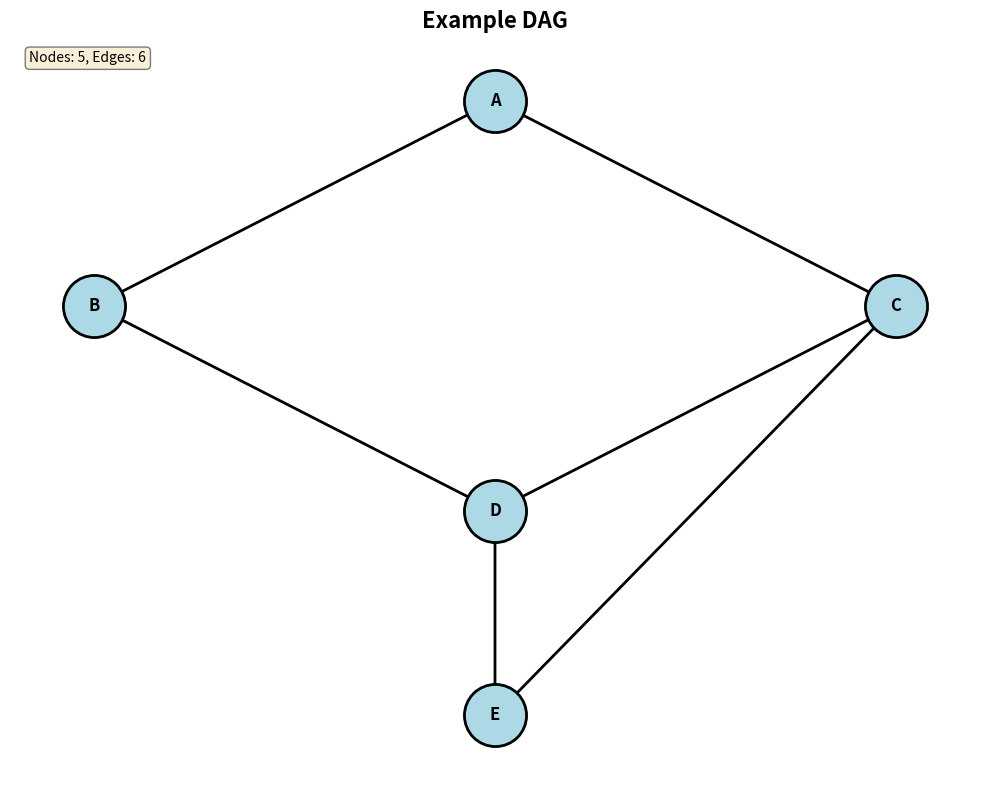
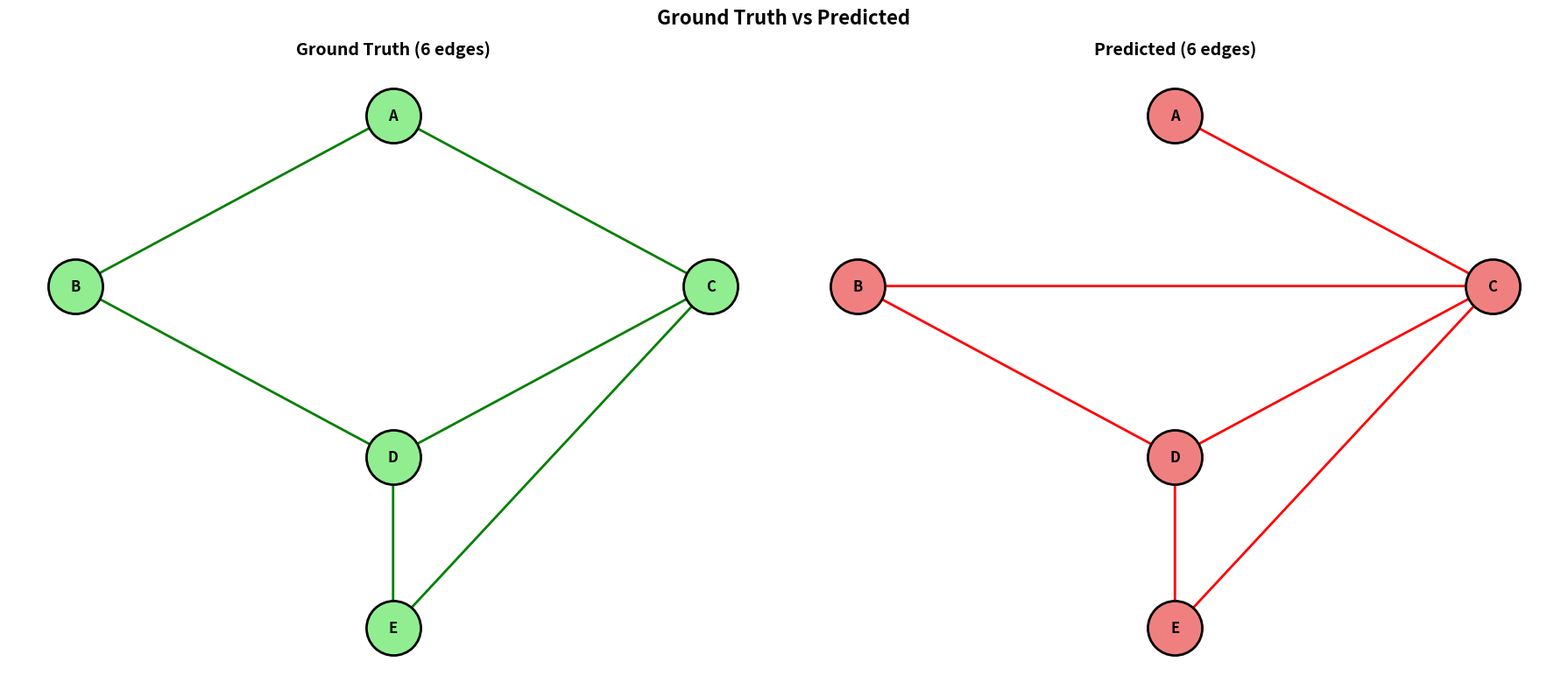
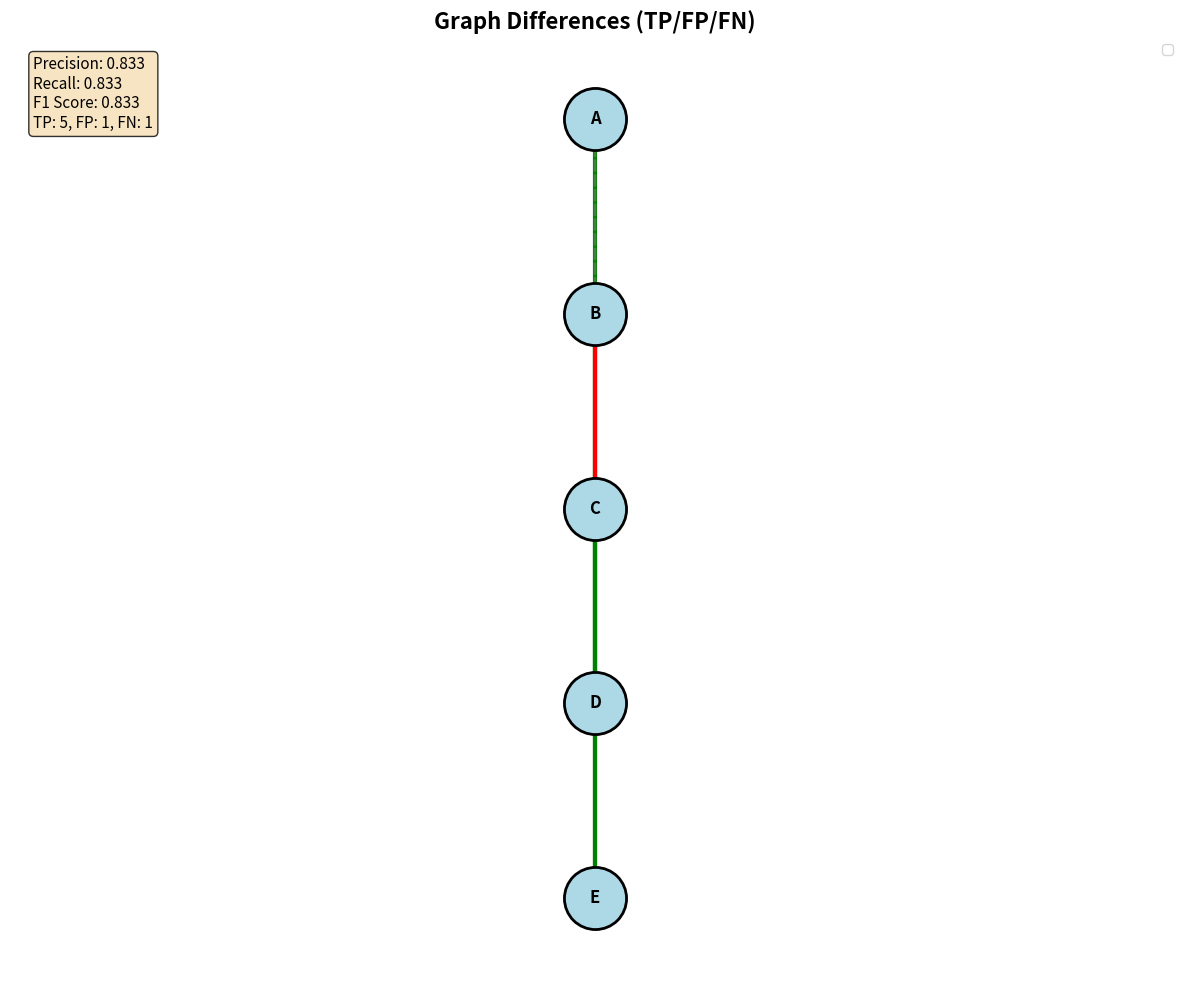

These charts were generated, in order, by the following Python code:
"""
Causal Graph Visualization Utilities.

Provides functions to visualize DAGs (Directed Acyclic Graphs) for causal discovery experiments.
Supports:
- Ground truth vs predicted graph comparison
- Multiple layout algorithms (hierarchical, circular, spring, graphviz)
- Difference highlighting (TP, FP, FN edges)
- Export to various formats (PNG, PDF, SVG)
- Integration with experiment pipelines

Dependencies: networkx, matplotlib, pygraphviz (optional, for better layouts)
"""

import numpy as np
import matplotlib.pyplot as plt
import networkx as nx
from typing import List, Optional, Tuple, Dict
import os


# ------------------------------------------------------------------------------
# Core Visualization Functions
# ------------------------------------------------------------------------------


def adjacency_to_networkx(
    adj_matrix: np.ndarray, node_names: Optional[List[str]] = None
) -> nx.DiGraph:
    """
    Convert adjacency matrix to NetworkX directed graph.

    Args:
        adj_matrix: Binary adjacency matrix [n, n] where adj[i,j]=1 means i->j
        node_names: List of node names (default: G0, G1, ...)

    Returns:
        NetworkX DiGraph
    """
    n_nodes = adj_matrix.shape[0]

    if node_names is None:
        node_names = [f"G{i}" for i in range(n_nodes)]

    G = nx.DiGraph()
    G.add_nodes_from(node_names)

    # Add edges
    for i in range(n_nodes):
        for j in range(n_nodes):
            if adj_matrix[i, j] == 1:
                G.add_edge(node_names[i], node_names[j])

    return G


def get_layout(G: nx.DiGraph, layout: str = "hierarchical") -> Dict:
    """
    Get node positions for graph layout.

    Args:
        G: NetworkX graph
        layout: Layout algorithm:
            - "hierarchical": Top-down layered (best for DAGs)
            - "circular": Nodes in a circle
            - "spring": Force-directed layout
            - "shell": Concentric circles
            - "graphviz": Graphviz dot layout (requires pygraphviz)

    Returns:
        Dictionary mapping node -> (x, y) position
    """
    if layout == "hierarchical":
        return _hierarchical_layout(G)
    elif layout == "circular":
        return nx.circular_layout(G)
    elif layout == "spring":
        return nx.spring_layout(G, seed=42, k=2, iterations=50)
    elif layout == "shell":
        return nx.shell_layout(G)
    elif layout == "graphviz":
        try:
            return nx.nx_agraph.graphviz_layout(G, prog="dot")
        except ImportError:
            print(
                "Warning: pygraphviz not installed, falling back to hierarchical layout"
            )
            return _hierarchical_layout(G)
    else:
        raise ValueError(f"Unknown layout: {layout}")


def _hierarchical_layout(G: nx.DiGraph) -> Dict:
    """
    Create hierarchical (top-down) layout for DAG.
    Nodes at the same depth are placed at the same height.
    """
    # Compute node depths (topological generations)
    try:
        depths = {}
        for node in nx.topological_sort(G):
            # Node depth = max(parent depths) + 1
            predecessors = list(G.predecessors(node))
            if not predecessors:
                depths[node] = 0
            else:
                depths[node] = max(depths[p] for p in predecessors) + 1
    except (nx.NetworkXError, nx.NetworkXUnfeasible):
        # Not a DAG (contains cycles), fall back to spring layout
        print(
            "Warning: Graph contains cycles, using spring layout instead of hierarchical"
        )
        return nx.spring_layout(G, seed=42, k=2, iterations=50)

    # Group nodes by depth
    max_depth = max(depths.values())
    levels = [[] for _ in range(max_depth + 1)]
    for node, depth in depths.items():
        levels[depth].append(node)

    # Assign positions
    pos = {}
    for depth, nodes in enumerate(levels):
        n_nodes = len(nodes)
        y = 1.0 - (depth / max(max_depth, 1))  # Top to bottom

        for i, node in enumerate(nodes):
            if n_nodes == 1:
                x = 0.5
            else:
                x = i / (n_nodes - 1)
            pos[node] = (x, y)

    return pos


def visualize_dag(
    adj_matrix: np.ndarray,
    node_names: Optional[List[str]] = None,
    layout: str = "hierarchical",
    title: str = "Causal Graph",
    figsize: Tuple[int, int] = (10, 8),
    node_size: int = 2000,
    font_size: int = 12,
    edge_width: float = 2.0,
    save_path: Optional[str] = None,
    show: bool = True,
) -> plt.Figure:
    """
    Visualize a single causal DAG.

    Args:
        adj_matrix: Binary adjacency matrix
        node_names: Node labels
        layout: Layout algorithm
        title: Plot title
        figsize: Figure size
        node_size: Node circle size
        font_size: Label font size
        edge_width: Edge line width
        save_path: If provided, save figure to this path
        show: Whether to display the plot

    Returns:
        Matplotlib figure
    """
    G = adjacency_to_networkx(adj_matrix, node_names)
    pos = get_layout(G, layout)

    fig, ax = plt.subplots(figsize=figsize)

    # Draw graph
    nx.draw_networkx_nodes(
        G,
        pos,
        node_color="lightblue",
        node_size=node_size,
        edgecolors="black",
        linewidths=2,
        ax=ax,
    )
    nx.draw_networkx_labels(G, pos, font_size=font_size, font_weight="bold", ax=ax)
    nx.draw_networkx_edges(
        G,
        pos,
        edge_color="black",
        width=edge_width,
        arrowsize=20,
        arrowstyle="->",
        ax=ax,
    )

    # Add graph statistics
    n_nodes = len(G.nodes())
    n_edges = len(G.edges())
    stats_text = f"Nodes: {n_nodes}, Edges: {n_edges}"
    ax.text(
        0.02,
        0.98,
        stats_text,
        transform=ax.transAxes,
        fontsize=10,
        verticalalignment="top",
        bbox=dict(boxstyle="round", facecolor="wheat", alpha=0.5),
    )

    ax.set_title(title, fontsize=16, fontweight="bold")
    ax.axis("off")
    plt.tight_layout()

    if save_path:
        plt.savefig(save_path, dpi=300, bbox_inches="tight")
        print(f"Saved graph to: {save_path}")

    if show:
        plt.show()

    return fig


def compare_graphs(
    true_adj: np.ndarray,
    pred_adj: np.ndarray,
    node_names: Optional[List[str]] = None,
    layout: str = "hierarchical",
    title: str = "Ground Truth vs Predicted",
    figsize: Tuple[int, int] = (18, 8),
    save_path: Optional[str] = None,
    show: bool = True,
) -> plt.Figure:
    """
    Compare ground truth and predicted graphs side-by-side.

    Args:
        true_adj: Ground truth adjacency matrix
        pred_adj: Predicted adjacency matrix
        node_names: Node labels
        layout: Layout algorithm
        title: Overall title
        figsize: Figure size
        save_path: If provided, save figure to this path
        show: Whether to display the plot

    Returns:
        Matplotlib figure
    """
    G_true = adjacency_to_networkx(true_adj, node_names)
    G_pred = adjacency_to_networkx(pred_adj, node_names)

    # Use same layout for both graphs for easy comparison
    pos = get_layout(G_true, layout)

    fig, (ax1, ax2) = plt.subplots(1, 2, figsize=figsize)

    # Ground Truth
    nx.draw_networkx_nodes(
        G_true,
        pos,
        node_color="lightgreen",
        node_size=2000,
        edgecolors="black",
        linewidths=2,
        ax=ax1,
    )
    nx.draw_networkx_labels(G_true, pos, font_size=12, font_weight="bold", ax=ax1)
    nx.draw_networkx_edges(
        G_true,
        pos,
        edge_color="green",
        width=2.0,
        arrowsize=20,
        arrowstyle="->",
        ax=ax1,
    )
    ax1.set_title(
        f"Ground Truth ({len(G_true.edges())} edges)", fontsize=14, fontweight="bold"
    )
    ax1.axis("off")

    # Predicted
    nx.draw_networkx_nodes(
        G_pred,
        pos,
        node_color="lightcoral",
        node_size=2000,
        edgecolors="black",
        linewidths=2,
        ax=ax2,
    )
    nx.draw_networkx_labels(G_pred, pos, font_size=12, font_weight="bold", ax=ax2)
    nx.draw_networkx_edges(
        G_pred, pos, edge_color="red", width=2.0, arrowsize=20, arrowstyle="->", ax=ax2
    )
    ax2.set_title(
        f"Predicted ({len(G_pred.edges())} edges)", fontsize=14, fontweight="bold"
    )
    ax2.axis("off")

    fig.suptitle(title, fontsize=16, fontweight="bold")
    plt.tight_layout()

    if save_path:
        plt.savefig(save_path, dpi=300, bbox_inches="tight")
        print(f"Saved comparison to: {save_path}")

    if show:
        plt.show()

    return fig


def visualize_graph_differences(
    true_adj: np.ndarray,
    pred_adj: np.ndarray,
    node_names: Optional[List[str]] = None,
    layout: str = "hierarchical",
    title: str = "Graph Differences (TP/FP/FN)",
    figsize: Tuple[int, int] = (12, 10),
    save_path: Optional[str] = None,
    show: bool = True,
) -> plt.Figure:
    """
    Visualize differences between ground truth and predicted graphs.

    Edge colors:
    - Green: True Positive (correct edge)
    - Red: False Positive (extra edge)
    - Gray dashed: False Negative (missing edge)

    Args:
        true_adj: Ground truth adjacency matrix
        pred_adj: Predicted adjacency matrix
        node_names: Node labels
        layout: Layout algorithm
        title: Plot title
        figsize: Figure size
        save_path: If provided, save figure to this path
        show: Whether to display the plot

    Returns:
        Matplotlib figure
    """
    n_nodes = true_adj.shape[0]
    if node_names is None:
        node_names = [f"G{i}" for i in range(n_nodes)]

    # Create graph with all nodes
    G = nx.DiGraph()
    G.add_nodes_from(node_names)

    # Classify edges
    tp_edges = []  # True Positives
    fp_edges = []  # False Positives
    fn_edges = []  # False Negatives

    for i in range(n_nodes):
        for j in range(n_nodes):
            edge = (node_names[i], node_names[j])

            if true_adj[i, j] == 1 and pred_adj[i, j] == 1:
                tp_edges.append(edge)
                G.add_edge(*edge)
            elif true_adj[i, j] == 0 and pred_adj[i, j] == 1:
                fp_edges.append(edge)
                G.add_edge(*edge)
            elif true_adj[i, j] == 1 and pred_adj[i, j] == 0:
                fn_edges.append(edge)
                G.add_edge(*edge)

    pos = get_layout(G, layout)

    fig, ax = plt.subplots(figsize=figsize)

    # Draw nodes
    nx.draw_networkx_nodes(
        G,
        pos,
        node_color="lightblue",
        node_size=2000,
        edgecolors="black",
        linewidths=2,
        ax=ax,
    )
    nx.draw_networkx_labels(G, pos, font_size=12, font_weight="bold", ax=ax)

    # Draw edges by type
    if tp_edges:
        nx.draw_networkx_edges(
            G,
            pos,
            edgelist=tp_edges,
            edge_color="green",
            width=3.0,
            arrowsize=20,
            arrowstyle="->",
            ax=ax,
            label=f"True Positive ({len(tp_edges)})",
        )

    if fp_edges:
        nx.draw_networkx_edges(
            G,
            pos,
            edgelist=fp_edges,
            edge_color="red",
            width=3.0,
            arrowsize=20,
            arrowstyle="->",
            ax=ax,
            label=f"False Positive ({len(fp_edges)})",
        )

    if fn_edges:
        nx.draw_networkx_edges(
            G,
            pos,
            edgelist=fn_edges,
            edge_color="gray",
            width=2.0,
            arrowsize=20,
            arrowstyle="->",
            style="dashed",
            alpha=0.5,
            ax=ax,
            label=f"False Negative ({len(fn_edges)})",
        )

    # Calculate metrics
    tp = len(tp_edges)
    fp = len(fp_edges)
    fn = len(fn_edges)

    precision = tp / (tp + fp) if (tp + fp) > 0 else 0
    recall = tp / (tp + fn) if (tp + fn) > 0 else 0
    f1 = (
        2 * precision * recall / (precision + recall) if (precision + recall) > 0 else 0
    )

    # Add metrics text
    metrics_text = (
        f"Precision: {precision:.3f}\n"
        f"Recall: {recall:.3f}\n"
        f"F1 Score: {f1:.3f}\n"
        f"TP: {tp}, FP: {fp}, FN: {fn}"
    )
    ax.text(
        0.02,
        0.98,
        metrics_text,
        transform=ax.transAxes,
        fontsize=11,
        verticalalignment="top",
        bbox=dict(boxstyle="round", facecolor="wheat", alpha=0.8),
    )

    ax.set_title(title, fontsize=16, fontweight="bold")
    ax.legend(loc="upper right", fontsize=10)
    ax.axis("off")
    plt.tight_layout()

    if save_path:
        plt.savefig(save_path, dpi=300, bbox_inches="tight")
        print(f"Saved difference graph to: {save_path}")

    if show:
        plt.show()

    return fig


def visualize_experiment_results(
    dataset_name: str,
    true_adj: np.ndarray,
    pred_adj: np.ndarray,
    node_names: Optional[List[str]] = None,
    method: str = "FedCDH",
    scenario: str = "Horizontal",
    output_dir: str = "./graphs",
    layout: str = "hierarchical",
    show: bool = False,
) -> Dict[str, str]:
    """
    Generate complete visualization suite for an experiment.

    Creates:
    1. Ground truth graph
    2. Predicted graph
    3. Side-by-side comparison
    4. Difference visualization with metrics

    Args:
        dataset_name: Name of dataset (e.g., "sachs", "dream4_net1")
        true_adj: Ground truth adjacency
        pred_adj: Predicted adjacency
        node_names: Node labels
        method: Algorithm name
        scenario: Experiment scenario
        output_dir: Directory to save visualizations
        layout: Layout algorithm
        show: Whether to display plots

    Returns:
        Dictionary mapping visualization type -> file path
    """
    os.makedirs(output_dir, exist_ok=True)

    # File name prefix
    prefix = f"{dataset_name}_{method}_{scenario}"

    saved_files = {}

    # 1. Ground Truth
    true_path = os.path.join(output_dir, f"{prefix}_ground_truth.png")
    visualize_dag(
        true_adj,
        node_names,
        layout=layout,
        title=f"{dataset_name.upper()} - Ground Truth",
        save_path=true_path,
        show=show,
    )
    plt.close()
    saved_files["ground_truth"] = true_path

    # 2. Predicted Graph
    pred_path = os.path.join(output_dir, f"{prefix}_predicted.png")
    visualize_dag(
        pred_adj,
        node_names,
        layout=layout,
        title=f"{dataset_name.upper()} - Predicted ({method})",
        save_path=pred_path,
        show=show,
    )
    plt.close()
    saved_files["predicted"] = pred_path

    # 3. Side-by-side Comparison
    compare_path = os.path.join(output_dir, f"{prefix}_comparison.png")
    compare_graphs(
        true_adj,
        pred_adj,
        node_names,
        layout=layout,
        title=f"{dataset_name.upper()} - {method} ({scenario})",
        save_path=compare_path,
        show=show,
    )
    plt.close()
    saved_files["comparison"] = compare_path

    # 4. Difference Visualization
    diff_path = os.path.join(output_dir, f"{prefix}_differences.png")
    visualize_graph_differences(
        true_adj,
        pred_adj,
        node_names,
        layout=layout,
        title=f"{dataset_name.upper()} - {method} ({scenario}) - Differences",
        save_path=diff_path,
        show=show,
    )
    plt.close()
    saved_files["differences"] = diff_path

    print(f"\n✅ Generated 4 visualizations for {dataset_name} ({method}, {scenario})")
    print(f"   Saved to: {output_dir}/")

    return saved_files


# ------------------------------------------------------------------------------
# Batch Visualization for Multiple Experiments
# ------------------------------------------------------------------------------


def visualize_multiple_methods(
    dataset_name: str,
    true_adj: np.ndarray,
    predictions: Dict[str, np.ndarray],
    node_names: Optional[List[str]] = None,
    layout: str = "hierarchical",
    figsize: Tuple[int, int] = (20, 10),
    save_path: Optional[str] = None,
    show: bool = True,
) -> plt.Figure:
    """
    Compare multiple methods on the same dataset.

    Args:
        dataset_name: Dataset name
        true_adj: Ground truth adjacency
        predictions: Dictionary mapping method_name -> predicted_adjacency
        node_names: Node labels
        layout: Layout algorithm
        figsize: Figure size
        save_path: If provided, save figure to this path
        show: Whether to display the plot

    Returns:
        Matplotlib figure
    """
    n_methods = len(predictions)
    n_cols = min(3, n_methods + 1)  # Max 3 columns
    n_rows = (n_methods + 1 + n_cols - 1) // n_cols

    fig, axes = plt.subplots(n_rows, n_cols, figsize=figsize)
    axes = axes.flatten() if n_rows * n_cols > 1 else [axes]

    # Get consistent layout
    G_true = adjacency_to_networkx(true_adj, node_names)
    pos = get_layout(G_true, layout)

    # Plot ground truth
    ax = axes[0]
    nx.draw_networkx_nodes(
        G_true,
        pos,
        node_color="lightgreen",
        node_size=1500,
        edgecolors="black",
        linewidths=2,
        ax=ax,
    )
    nx.draw_networkx_labels(G_true, pos, font_size=10, font_weight="bold", ax=ax)
    nx.draw_networkx_edges(
        G_true, pos, edge_color="green", width=2.0, arrowsize=15, arrowstyle="->", ax=ax
    )
    ax.set_title(
        f"Ground Truth\n({len(G_true.edges())} edges)", fontsize=12, fontweight="bold"
    )
    ax.axis("off")

    # Plot predictions
    for idx, (method_name, pred_adj) in enumerate(predictions.items(), start=1):
        ax = axes[idx]
        G_pred = adjacency_to_networkx(pred_adj, node_names)

        nx.draw_networkx_nodes(
            G_pred,
            pos,
            node_color="lightcoral",
            node_size=1500,
            edgecolors="black",
            linewidths=2,
            ax=ax,
        )
        nx.draw_networkx_labels(G_pred, pos, font_size=10, font_weight="bold", ax=ax)
        nx.draw_networkx_edges(
            G_pred,
            pos,
            edge_color="red",
            width=2.0,
            arrowsize=15,
            arrowstyle="->",
            ax=ax,
        )

        # Calculate F1
        tp = np.sum((true_adj == 1) & (pred_adj == 1))
        fp = np.sum((true_adj == 0) & (pred_adj == 1))
        fn = np.sum((true_adj == 1) & (pred_adj == 0))
        prec = tp / (tp + fp) if (tp + fp) > 0 else 0
        rec = tp / (tp + fn) if (tp + fn) > 0 else 0
        f1 = 2 * prec * rec / (prec + rec) if (prec + rec) > 0 else 0

        ax.set_title(
            f"{method_name}\n({len(G_pred.edges())} edges, F1={f1:.3f})",
            fontsize=12,
            fontweight="bold",
        )
        ax.axis("off")

    # Hide unused subplots
    for idx in range(n_methods + 1, len(axes)):
        axes[idx].axis("off")

    fig.suptitle(
        f"{dataset_name.upper()} - Method Comparison", fontsize=16, fontweight="bold"
    )
    plt.tight_layout()

    if save_path:
        plt.savefig(save_path, dpi=300, bbox_inches="tight")
        print(f"Saved method comparison to: {save_path}")

    if show:
        plt.show()

    return fig


if __name__ == "__main__":
    print("Graph Visualization Utilities - Demo\n")

    # Create example DAG
    print("Creating example DAG...")
    adj = np.array(
        [
            [0, 1, 1, 0, 0],
            [0, 0, 0, 1, 0],
            [0, 0, 0, 1, 1],
            [0, 0, 0, 0, 1],
            [0, 0, 0, 0, 0],
        ]
    )
    names = ["A", "B", "C", "D", "E"]

    # Demo 1: Single graph
    print("\n1. Visualizing single graph...")
    visualize_dag(adj, names, title="Example DAG", show=True)

    # Demo 2: Comparison
    print("\n2. Comparing graphs...")
    pred_adj = adj.copy()
    pred_adj[0, 1] = 0  # Remove one edge (FN)
    pred_adj[1, 2] = 1  # Add one edge (FP)

    compare_graphs(adj, pred_adj, names, show=True)

    # Demo 3: Differences
    print("\n3. Showing differences...")
    visualize_graph_differences(adj, pred_adj, names, show=True)

    print("\n✅ Demo complete!")
